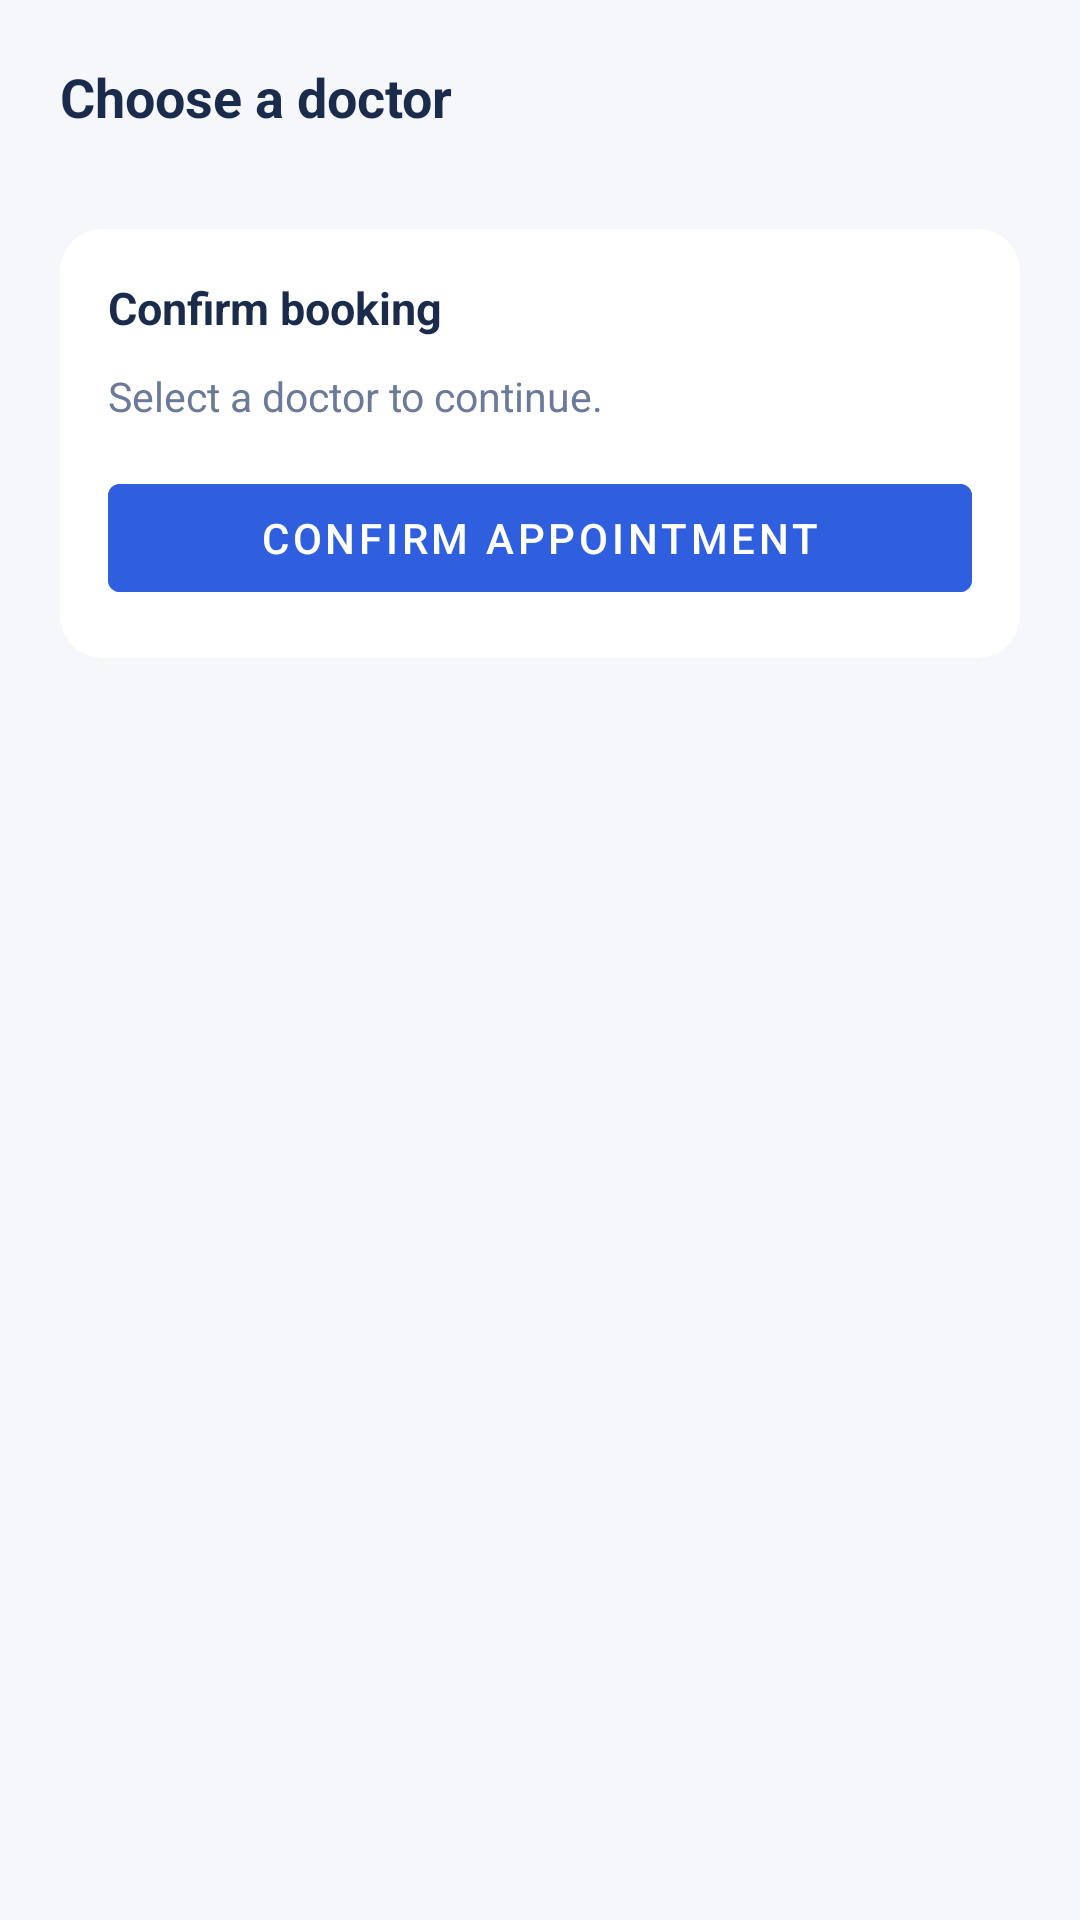

Write the Android layout XML for this screen, with the resource values it uses.
<!-- AndroidManifest.xml: application theme Theme.AppointMed -->
<!-- res/layout/fragment_book.xml -->
<?xml version="1.0" encoding="utf-8"?>
<ScrollView xmlns:android="http://schemas.android.com/apk/res/android"
    xmlns:app="http://schemas.android.com/apk/res-auto"
    xmlns:tools="http://schemas.android.com/tools"
    android:layout_width="match_parent"
    android:layout_height="match_parent"
    android:background="@color/paper"
    android:fillViewport="true">

    <LinearLayout
        android:layout_width="match_parent"
        android:layout_height="wrap_content"
        android:orientation="vertical"
        android:padding="20dp">

        <TextView
            android:layout_width="wrap_content"
            android:layout_height="wrap_content"
            android:text="Choose a doctor"
            android:textColor="@color/ink"
            android:textSize="18sp"
            android:textStyle="bold" />

        <TextView
            android:id="@+id/tvDoctorsLoading"
            android:layout_width="wrap_content"
            android:layout_height="wrap_content"
            android:layout_marginTop="12dp"
            android:text="Loading doctors…"
            android:textColor="@color/ink_soft"
            android:visibility="gone" />

        <TextView
            android:id="@+id/tvDoctorsError"
            android:layout_width="wrap_content"
            android:layout_height="wrap_content"
            android:layout_marginTop="12dp"
            android:textColor="@color/danger"
            android:visibility="gone"
            tools:text="Couldn't load the list of doctors." />

        <androidx.recyclerview.widget.RecyclerView
            android:id="@+id/rvDoctors"
            android:layout_width="match_parent"
            android:layout_height="wrap_content"
            android:layout_marginTop="12dp" />

        
        <com.google.android.material.textfield.TextInputLayout
            android:id="@+id/dateFieldWrapper"
            android:layout_width="match_parent"
            android:layout_height="wrap_content"
            android:layout_marginTop="18dp"
            android:hint="Appointment date"
            android:visibility="gone">
            <com.google.android.material.textfield.TextInputEditText
                android:id="@+id/etAppointmentDate"
                android:layout_width="match_parent"
                android:layout_height="wrap_content"
                android:focusable="false"
                android:cursorVisible="false" />
        </com.google.android.material.textfield.TextInputLayout>

        <TextView
            android:id="@+id/tvSlotsLabel"
            android:layout_width="wrap_content"
            android:layout_height="wrap_content"
            android:layout_marginTop="18dp"
            android:text="Available time slots"
            android:textColor="@color/ink"
            android:textSize="15sp"
            android:textStyle="bold"
            android:visibility="gone" />

        <TextView
            android:id="@+id/tvSlotsLoading"
            android:layout_width="wrap_content"
            android:layout_height="wrap_content"
            android:layout_marginTop="10dp"
            android:text="Loading slots…"
            android:textColor="@color/ink_soft"
            android:visibility="gone" />

        <TextView
            android:id="@+id/tvSlotsError"
            android:layout_width="wrap_content"
            android:layout_height="wrap_content"
            android:layout_marginTop="10dp"
            android:textColor="@color/danger"
            android:visibility="gone"
            tools:text="This doctor has no open hours on that day. Try another date." />

        <androidx.recyclerview.widget.RecyclerView
            android:id="@+id/rvSlots"
            android:layout_width="match_parent"
            android:layout_height="wrap_content"
            android:layout_marginTop="10dp"
            android:visibility="gone" />

        <androidx.cardview.widget.CardView
            android:layout_width="match_parent"
            android:layout_height="wrap_content"
            android:layout_marginTop="20dp"
            app:cardCornerRadius="14dp"
            app:cardElevation="0dp"
            app:cardBackgroundColor="@color/paper_card">

            <LinearLayout
                android:layout_width="match_parent"
                android:layout_height="wrap_content"
                android:orientation="vertical"
                android:padding="16dp">

                <TextView
                    android:layout_width="wrap_content"
                    android:layout_height="wrap_content"
                    android:text="Confirm booking"
                    android:textColor="@color/ink"
                    android:textSize="15sp"
                    android:textStyle="bold" />

                <TextView
                    android:id="@+id/tvBookingSummary"
                    android:layout_width="wrap_content"
                    android:layout_height="wrap_content"
                    android:layout_marginTop="10dp"
                    android:text="Select a doctor to continue."
                    android:textColor="@color/ink_soft"
                    android:textSize="13.5sp" />

                <Button
                    android:id="@+id/btnConfirm"
                    android:layout_width="match_parent"
                    android:layout_height="wrap_content"
                    android:layout_marginTop="14dp"
                    android:text="Confirm appointment"
                    android:enabled="false"
                    android:backgroundTint="@color/stamp"
                    android:textColor="#FFFFFF" />

                <TextView
                    android:id="@+id/tvBookError"
                    android:layout_width="wrap_content"
                    android:layout_height="wrap_content"
                    android:layout_marginTop="8dp"
                    android:textColor="@color/danger"
                    android:visibility="gone"
                    tools:text="Couldn't book that appointment. It may have just been taken — try another slot." />

                <LinearLayout
                    android:id="@+id/confirmedTicket"
                    android:layout_width="match_parent"
                    android:layout_height="wrap_content"
                    android:layout_marginTop="10dp"
                    android:orientation="vertical"
                    android:visibility="gone">

                    <TextView
                        android:id="@+id/tvConfirmedRef"
                        android:layout_width="wrap_content"
                        android:layout_height="wrap_content"
                        android:fontFamily="monospace"
                        android:textColor="@color/stamp"
                        android:textSize="16sp"
                        android:textStyle="bold"
                        tools:text="APT-482910" />

                    <TextView
                        android:layout_width="wrap_content"
                        android:layout_height="wrap_content"
                        android:layout_marginTop="6dp"
                        android:text="Booking confirmed"
                        android:textColor="@color/ink"
                        android:textSize="14sp"
                        android:textStyle="bold" />

                    <TextView
                        android:layout_width="match_parent"
                        android:layout_height="wrap_content"
                        android:layout_marginTop="4dp"
                        android:text="A confirmation has been sent to your email. Reminders go out 24 hours and 1 hour before your visit."
                        android:textColor="@color/ink_soft"
                        android:textSize="12.5sp" />

                    <Button
                        android:id="@+id/btnViewAppointments"
                        android:layout_width="wrap_content"
                        android:layout_height="wrap_content"
                        android:layout_marginTop="12dp"
                        android:text="View my appointments"
                        android:backgroundTint="@color/stamp"
                        android:textColor="#FFFFFF" />

                </LinearLayout>

            </LinearLayout>
        </androidx.cardview.widget.CardView>

    </LinearLayout>
</ScrollView>
<!-- resources referenced by this layout -->
<resources>
  <color name="danger">#D64545</color>
  <color name="ink">#1A2B4C</color>
  <color name="ink_soft">#6B7A99</color>
  <color name="paper">#F5F7FB</color>
  <color name="paper_card">#FFFFFF</color>
  <color name="stamp">#2F5FDE</color>
  <style name="Theme.AppointMed" parent="Base.Theme.AppointMed" />
  <style name="Base.Theme.AppointMed" parent="Theme.MaterialComponents.DayNight.NoActionBar">
          
          <item name="colorPrimary">@color/am_ink</item>
          <item name="colorPrimaryVariant">@color/am_ink_soft</item>
          <item name="colorOnPrimary">@color/am_white</item>
  
          
          <item name="colorSecondary">@color/am_stamp</item>
          <item name="colorSecondaryVariant">@color/am_stamp_dark</item>
          <item name="colorOnSecondary">@color/am_white</item>
  
          
          <item name="android:windowBackground">@color/am_paper</item>
          <item name="android:colorBackground">@color/am_paper</item>
  
          
          <item name="android:statusBarColor" tools:targetApi="l">@color/am_ink</item>
          <item name="android:windowLightStatusBar" tools:targetApi="m">false</item>
  
          
          <item name="android:textColorPrimary">@color/am_ink</item>
          <item name="android:textColorSecondary">@color/am_ink_soft</item>
      </style>
  <color name="am_ink">#2F5D8A</color>
  <color name="am_ink_soft">#4A7BA6</color>
  <color name="am_white">#FFFFFF</color>
  <color name="am_stamp">#5B9BD5</color>
  <color name="am_stamp_dark">#3E7CB1</color>
  <color name="am_paper">#F2F7FC</color>
</resources>
